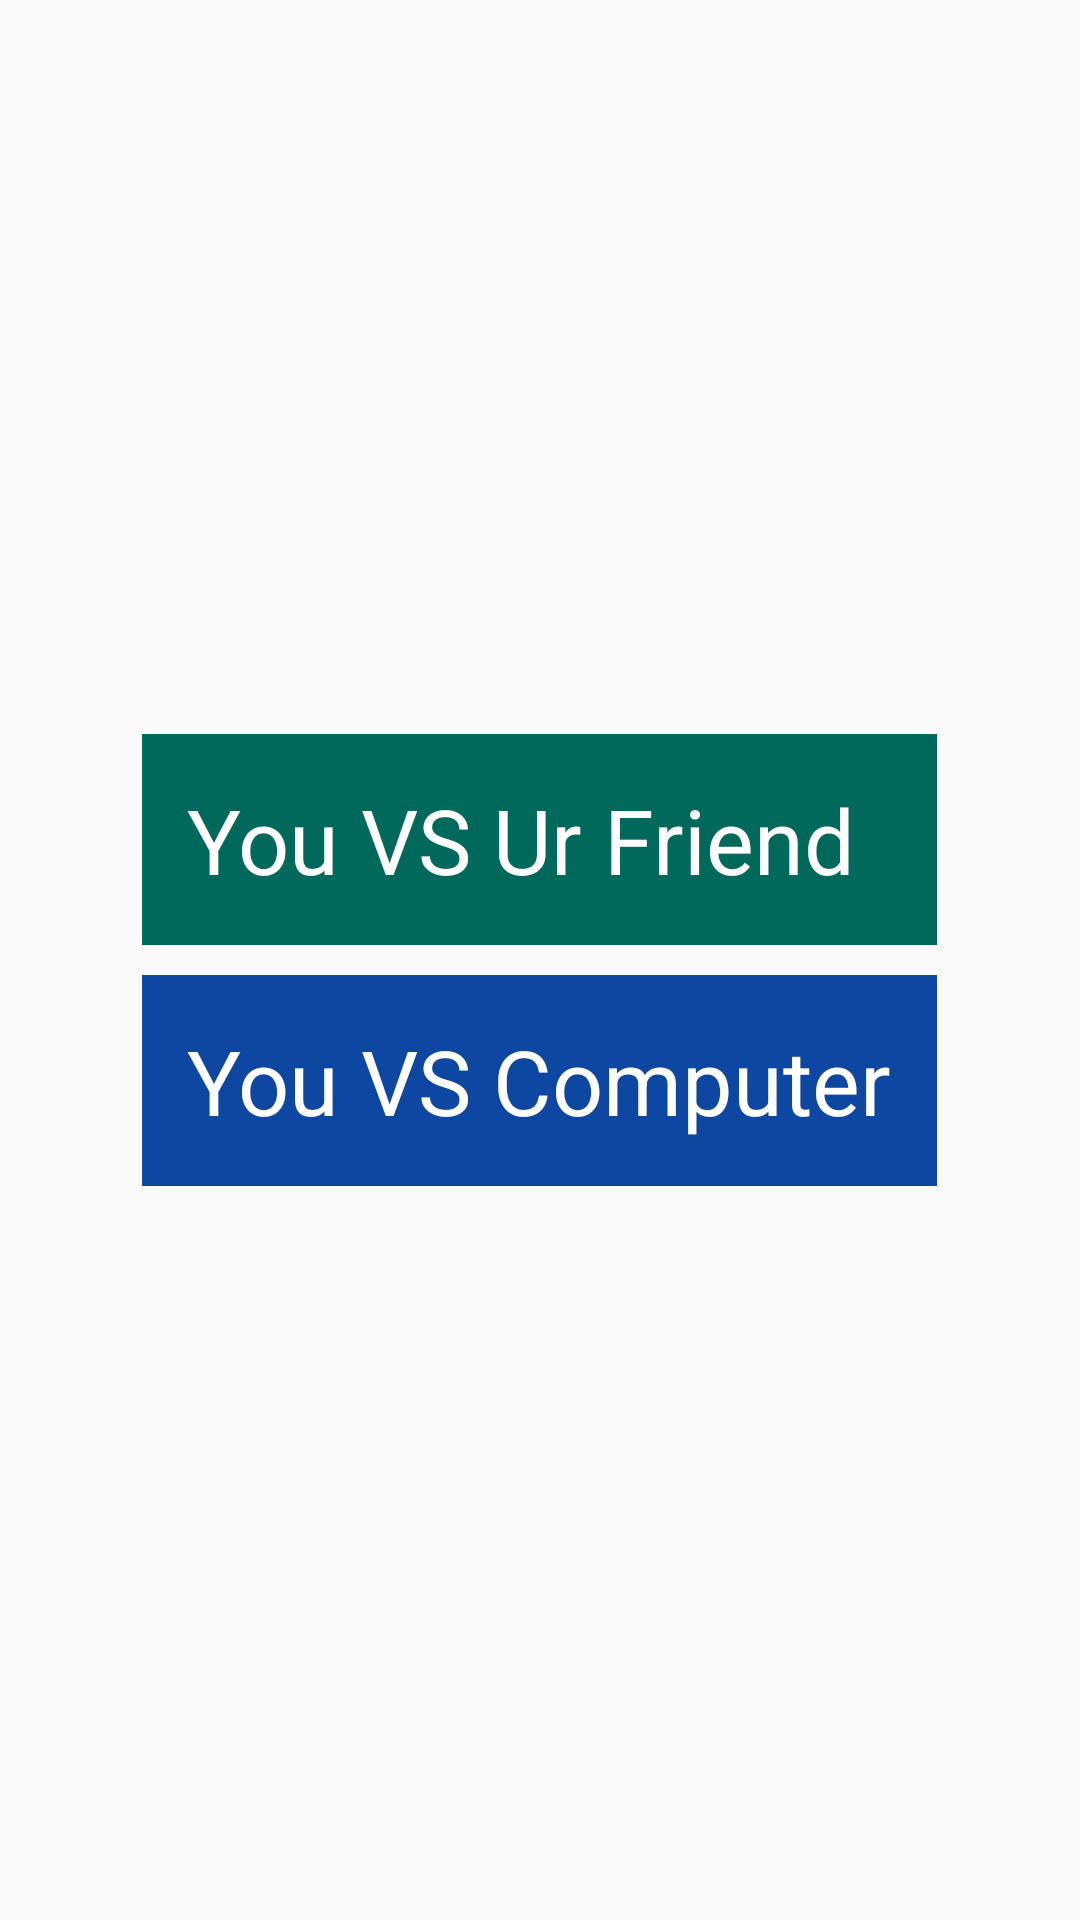

Android layout source for this screen:
<!-- AndroidManifest.xml: application theme AppTheme -->
<!-- res/layout/activity_main.xml -->
<?xml version="1.0" encoding="utf-8"?>
<RelativeLayout xmlns:android="http://schemas.android.com/apk/res/android"
    xmlns:app="http://schemas.android.com/apk/res-auto"
    xmlns:tools="http://schemas.android.com/tools"
    android:layout_width="match_parent"
    android:layout_height="match_parent"
    tools:context=".MainActivity">

    <LinearLayout
        android:layout_width="wrap_content"
        android:layout_height="wrap_content"
        android:layout_centerInParent="true"
        android:orientation="vertical">
        <FrameLayout
            android:layout_width="match_parent"
            android:layout_height="wrap_content"
            android:background="#00695C"
            android:layout_margin="5dp">
            <TextView
                android:id="@+id/PVSP"
                android:layout_width="wrap_content"
                android:layout_height="wrap_content"
                android:text="@string/You_VS_Ur_Friend"
                android:background="?android:attr/selectableItemBackground"
                android:textSize="30sp"
                android:textColor="@android:color/white"
                android:padding="15dp"/>
        </FrameLayout>

        <FrameLayout
            android:layout_width="match_parent"
            android:layout_height="wrap_content"
            android:background="#0D47A1"
            android:layout_margin="5dp">
        <TextView
            android:id="@+id/PVSC"
            android:layout_width="wrap_content"
            android:layout_height="wrap_content"
            android:text="@string/You_VS_Computer"
            android:background="?android:attr/selectableItemBackground"
            android:textSize="30sp"
            android:textColor="@android:color/white"
            android:padding="15dp"/>
        </FrameLayout>
    </LinearLayout>


</RelativeLayout>
<!-- resources referenced by this layout -->
<resources>
  <string name="You_VS_Computer">You VS Computer</string>
  <string name="You_VS_Ur_Friend">You VS Ur Friend</string>
  <style name="AppTheme" parent="Theme.AppCompat.Light.DarkActionBar">
          
          <item name="colorPrimary">@android:color/black</item>
      </style>
</resources>
